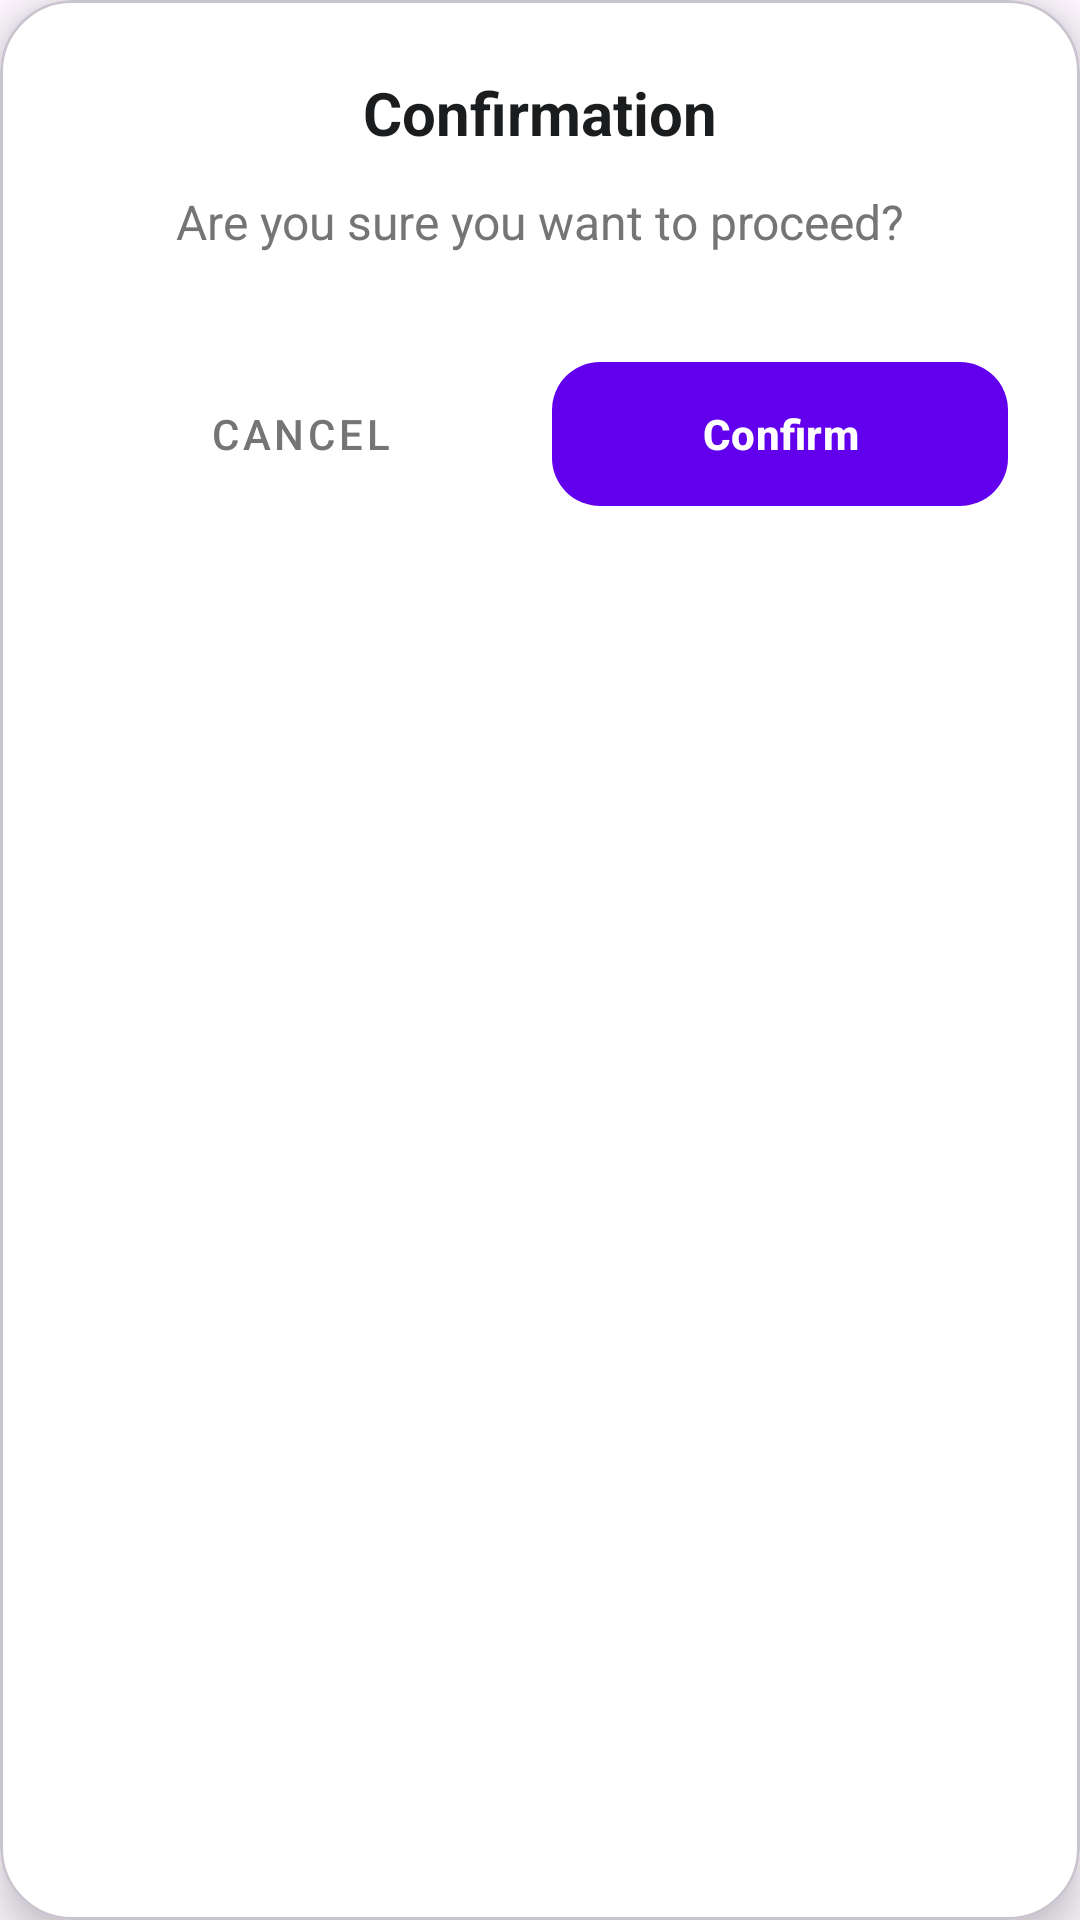

Produce the Android XML layout that renders to this screen, including the resource entries it uses.
<!-- AndroidManifest.xml: application theme Theme.LeafyApp -->
<!-- res/layout/dialog_confirmation.xml -->
<?xml version="1.0" encoding="utf-8"?>
<com.google.android.material.card.MaterialCardView
    xmlns:android="http://schemas.android.com/apk/res/android"
    xmlns:app="http://schemas.android.com/apk/res-auto"
    android:layout_width="match_parent"
    android:layout_height="wrap_content"
    app:cardCornerRadius="24dp"
    app:cardElevation="8dp"
    app:cardBackgroundColor="#FFFFFF">

    <LinearLayout
        android:layout_width="match_parent"
        android:layout_height="wrap_content"
        android:orientation="vertical"
        android:padding="24dp">

        <TextView
            android:id="@+id/tv_title"
            android:layout_width="match_parent"
            android:layout_height="wrap_content"
            android:text="Confirmation"
            android:textSize="20sp"
            android:textStyle="bold"
            android:textColor="#1A1C1E"
            android:gravity="center"
            android:layout_marginBottom="12dp"/>

        <TextView
            android:id="@+id/tv_message"
            android:layout_width="match_parent"
            android:layout_height="wrap_content"
            android:text="Are you sure you want to proceed?"
            android:textSize="16sp"
            android:textColor="#757575"
            android:gravity="center"
            android:lineSpacingExtra="4dp"
            android:layout_marginBottom="32dp"/>

        <LinearLayout
            android:layout_width="match_parent"
            android:layout_height="wrap_content"
            android:orientation="horizontal"
            android:gravity="center">

            <com.google.android.material.button.MaterialButton
                android:id="@+id/btn_cancel"
                style="@style/Widget.MaterialComponents.Button.TextButton"
                android:layout_width="0dp"
                android:layout_height="56dp"
                android:layout_weight="1"
                android:text="Cancel"
                android:textColor="#757575"
                app:rippleColor="#33757575"
                android:layout_marginEnd="8dp"/>

            <com.google.android.material.button.MaterialButton
                android:id="@+id/btn_confirm"
                android:layout_width="0dp"
                android:layout_height="56dp"
                android:layout_weight="1"
                android:text="Confirm"
                android:textColor="#FFFFFF"
                android:textStyle="bold"
                app:cornerRadius="16dp"
                app:elevation="0dp"/>
        </LinearLayout>

    </LinearLayout>
</com.google.android.material.card.MaterialCardView>
<!-- resources referenced by this layout -->
<resources>
  <style name="Theme.LeafyApp" parent="Theme.Material3.DayNight.NoActionBar">
          
          <item name="android:windowNoTitle">true</item>
          <item name="windowNoTitle">true</item>
  
          
          <item name="android:windowFullscreen">true</item>
          <item name="android:statusBarColor">@android:color/transparent</item>
  
          
          <item name="colorPrimary">@color/purple_500</item>
          <item name="colorOnPrimary">@color/white</item>
          <item name="colorSecondary">@color/teal_200</item>
      </style>
  <color name="purple_500">#FF6200EE</color>
  <color name="white">#FFFFFFFF</color>
  <color name="teal_200">#FF03DAC5</color>
</resources>
